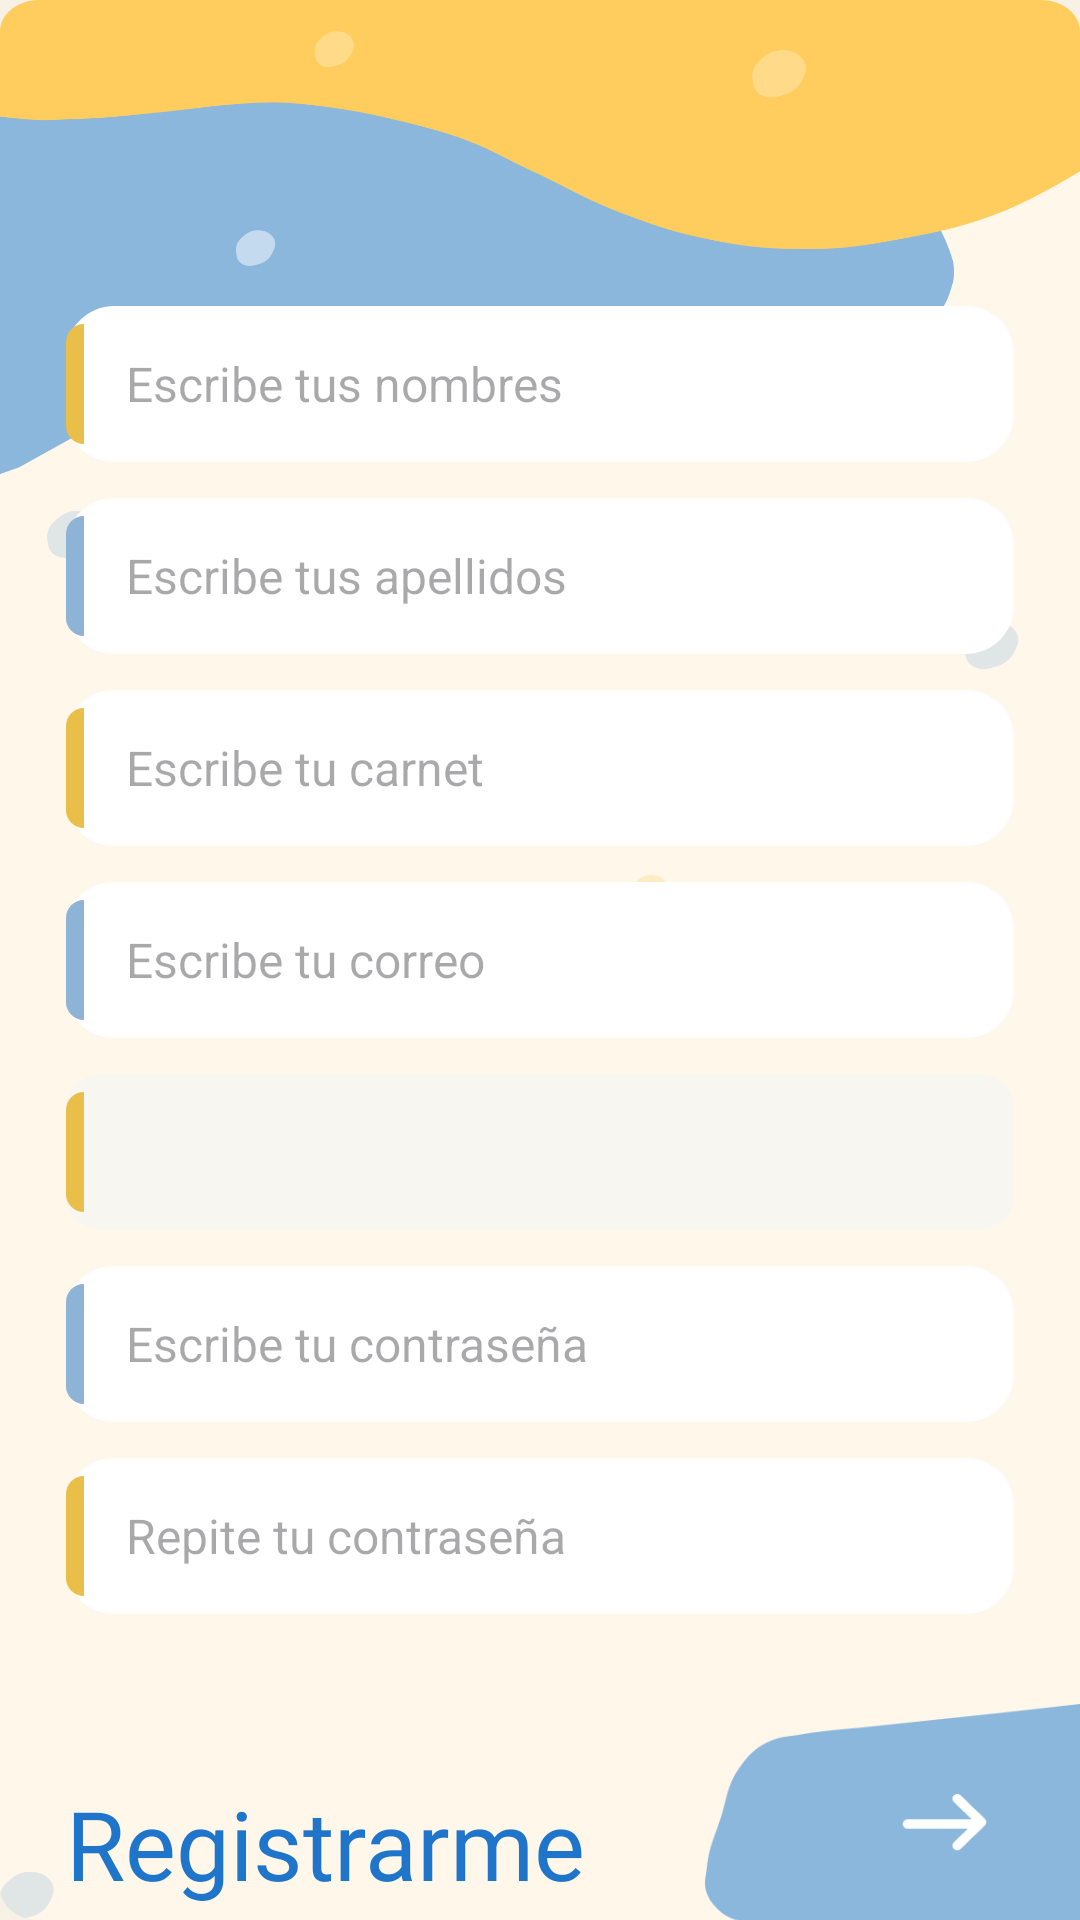

The Android layout XML behind this screen, and the referenced resources:
<!-- AndroidManifest.xml: application theme Theme.EduPath -->
<!-- res/layout/activity_register.xml -->
<?xml version="1.0" encoding="utf-8"?>
<androidx.constraintlayout.widget.ConstraintLayout
    xmlns:android="http://schemas.android.com/apk/res/android"
    xmlns:app="http://schemas.android.com/apk/res-auto"
    xmlns:tools="http://schemas.android.com/tools"
    android:layout_width="match_parent"
    android:layout_height="match_parent"
    android:background="@color/cream_bg">

    <ImageView
        android:id="@+id/imgBackgroundRegister"
        android:layout_width="0dp"
        android:layout_height="0dp"
        android:contentDescription="@null"
        android:scaleType="fitXY"
        android:src="@drawable/regis"
        app:layout_constraintTop_toTopOf="parent"
        app:layout_constraintBottom_toBottomOf="parent"
        app:layout_constraintStart_toStartOf="parent"
        app:layout_constraintEnd_toEndOf="parent" />

    <LinearLayout
        android:id="@+id/formContainer"
        android:layout_width="0dp"
        android:layout_height="wrap_content"
        android:layout_marginStart="22dp"
        android:layout_marginEnd="22dp"
        android:orientation="vertical"
        app:layout_constraintTop_toTopOf="parent"
        app:layout_constraintBottom_toBottomOf="parent"
        app:layout_constraintStart_toStartOf="parent"
        app:layout_constraintEnd_toEndOf="parent"
        app:layout_constraintVertical_bias="0.5">

        <FrameLayout
            android:layout_width="match_parent"
            android:layout_height="52dp"
            android:layout_marginBottom="12dp">
            <EditText
                android:id="@+id/etNombres"
                android:layout_width="match_parent"
                android:layout_height="match_parent"
                android:background="@drawable/bg_input"
                android:hint="Escribe tus nombres"
                android:inputType="textPersonName"
                android:paddingStart="20dp"
                android:paddingEnd="14dp"
                android:textColor="@color/text_dark"
                android:textSize="16sp" />
            <View
                android:layout_width="10dp"
                android:layout_height="40dp"
                android:layout_gravity="start|center_vertical"
                android:background="@drawable/bg_input_text2" />
        </FrameLayout>

        <FrameLayout
            android:layout_width="match_parent"
            android:layout_height="52dp"
            android:layout_marginBottom="12dp">
            <EditText
                android:id="@+id/etApellidos"
                android:layout_width="match_parent"
                android:layout_height="match_parent"
                android:background="@drawable/bg_input"
                android:hint="Escribe tus apellidos"
                android:inputType="textPersonName"
                android:paddingStart="20dp"
                android:paddingEnd="14dp"
                android:textColor="@color/text_dark"
                android:textSize="16sp" />
            <View
                android:layout_width="10dp"
                android:layout_height="40dp"
                android:layout_gravity="start|center_vertical"
                android:background="@drawable/bg_input_text" />
        </FrameLayout>

        <FrameLayout
            android:layout_width="match_parent"
            android:layout_height="52dp"
            android:layout_marginBottom="12dp">
            <EditText
                android:id="@+id/etCarnet"
                android:layout_width="match_parent"
                android:layout_height="match_parent"
                android:background="@drawable/bg_input"
                android:hint="Escribe tu carnet"
                android:inputType="text"
                android:paddingStart="20dp"
                android:paddingEnd="14dp"
                android:textColor="@color/text_dark"
                android:textSize="16sp" />
            <View
                android:layout_width="10dp"
                android:layout_height="40dp"
                android:layout_gravity="start|center_vertical"
                android:background="@drawable/bg_input_text2" />
        </FrameLayout>

        <FrameLayout
            android:layout_width="match_parent"
            android:layout_height="52dp"
            android:layout_marginBottom="12dp">
            <EditText
                android:id="@+id/etCorreo"
                android:layout_width="match_parent"
                android:layout_height="match_parent"
                android:background="@drawable/bg_input"
                android:hint="Escribe tu correo"
                android:inputType="textEmailAddress"
                android:paddingStart="20dp"
                android:paddingEnd="14dp"
                android:textColor="@color/text_dark"
                android:textSize="16sp" />
            <View
                android:layout_width="10dp"
                android:layout_height="40dp"
                android:layout_gravity="start|center_vertical"
                android:background="@drawable/bg_input_text" />
        </FrameLayout>

        <FrameLayout
            android:layout_width="match_parent"
            android:layout_height="52dp"
            android:layout_marginBottom="12dp">
            <Spinner
                android:id="@+id/spPlan"
                android:layout_width="match_parent"
                android:layout_height="match_parent"
                android:background="@drawable/bg_spinner_plan"
                android:paddingStart="14dp"
                android:paddingEnd="14dp" />
            <View
                android:layout_width="10dp"
                android:layout_height="40dp"
                android:layout_gravity="start|center_vertical"
                android:background="@drawable/bg_input_text2" />
        </FrameLayout>

        <FrameLayout
            android:layout_width="match_parent"
            android:layout_height="52dp"
            android:layout_marginBottom="12dp">
            <EditText
                android:id="@+id/etPassword"
                android:layout_width="match_parent"
                android:layout_height="match_parent"
                android:background="@drawable/bg_input"
                android:hint="Escribe tu contraseña"
                android:inputType="textPassword"
                android:paddingStart="20dp"
                android:paddingEnd="14dp"
                android:textColor="@color/text_dark"
                android:textSize="16sp" />
            <View
                android:layout_width="10dp"
                android:layout_height="40dp"
                android:layout_gravity="start|center_vertical"
                android:background="@drawable/bg_input_text" />
        </FrameLayout>

        <FrameLayout
            android:layout_width="match_parent"
            android:layout_height="52dp">
            <EditText
                android:id="@+id/etRepeatPassword"
                android:layout_width="match_parent"
                android:layout_height="match_parent"
                android:background="@drawable/bg_input"
                android:hint="Repite tu contraseña"
                android:inputType="textPassword"
                android:paddingStart="20dp"
                android:paddingEnd="14dp"
                android:textColor="@color/text_dark"
                android:textSize="16sp" />
            <View
                android:layout_width="10dp"
                android:layout_height="40dp"
                android:layout_gravity="start|center_vertical"
                android:background="@drawable/bg_input_text2" />
        </FrameLayout>

    </LinearLayout>

    <TextView
        android:id="@+id/tvRegistrar"
        android:layout_width="wrap_content"
        android:layout_height="wrap_content"
        android:layout_marginTop="55dp"
        android:fontFamily="@font/finland_rounded_bold"
        android:text="Registrarme"
        android:textColor="#1F75CA"
        android:textSize="32sp"
        app:layout_constraintStart_toStartOf="@id/formContainer"
        app:layout_constraintTop_toBottomOf="@id/formContainer" />

    <ImageButton
        android:id="@+id/btnRegisterArrow"
        android:layout_width="150dp"
        android:layout_height="75dp"
        android:layout_marginTop="30dp"
        android:background="@android:color/transparent"
        android:contentDescription="Botón registrar"
        android:scaleType="fitEnd"
        android:src="@drawable/bg_forma_rara"
        app:layout_constraintEnd_toEndOf="parent"
        app:layout_constraintTop_toBottomOf="@id/formContainer" />

</androidx.constraintlayout.widget.ConstraintLayout>
<!-- resources referenced by this layout -->
<resources>
  <color name="cream_bg">#F7F1E6</color>
  <color name="text_dark">#2C2C2C</color>
  <!-- drawable bg_forma_rara: png bitmap (drawable, 3717 bytes) -->
  <!-- drawable bg_input (drawable) -->
  <?xml version="1.0" encoding="utf-8"?>
  <shape xmlns:android="http://schemas.android.com/apk/res/android">
      <solid android:color="@color/white" />
      <corners android:radius="16dp" />
      <padding
          android:left="14dp"
          android:top="12dp"
          android:right="14dp"
          android:bottom="12dp" />
  </shape>
  <!-- drawable bg_input_text (drawable) -->
  <?xml version="1.0" encoding="utf-8"?>
  <layer-list xmlns:android="http://schemas.android.com/apk/res/android">
      <item android:width="6dp">
          <shape>
              <solid android:color="#8DB3D6"/>
              <corners android:topLeftRadius="14dp"
                  android:bottomLeftRadius="14dp"/>
          </shape>
      </item>
  
  </layer-list>
  <!-- drawable bg_input_text2 (drawable) -->
  <?xml version="1.0" encoding="utf-8"?>
  <layer-list xmlns:android="http://schemas.android.com/apk/res/android">
      <item android:width="6dp">
          <shape>
              <solid android:color="#E9BE49"/>
              <corners android:topLeftRadius="14dp"
                  android:bottomLeftRadius="14dp"/>
          </shape>
      </item>
  
  </layer-list>
  <!-- drawable bg_spinner_plan (drawable) -->
  <?xml version="1.0" encoding="utf-8"?>
  <shape xmlns:android="http://schemas.android.com/apk/res/android">
      <solid android:color="#F8F6F1" />
      <corners android:radius="12dp" />
  </shape>
  <!-- drawable regis: png bitmap (drawable, 55530 bytes) -->
  <style name="Theme.EduPath" parent="Theme.Material3.Light.NoActionBar">
          <item name="android:statusBarColor">@android:color/transparent</item>
          <item name="android:windowLightStatusBar">true</item>
          <item name="colorPrimary">@color/blue_main</item>
          <item name="colorSecondary">@color/yellow_main</item>
          <item name="android:windowBackground">@color/cream_bg</item>
      </style>
  <color name="white">#FFFFFF</color>
  <color name="blue_main">#4B8FC8</color>
  <color name="yellow_main">#F4C95D</color>
</resources>
